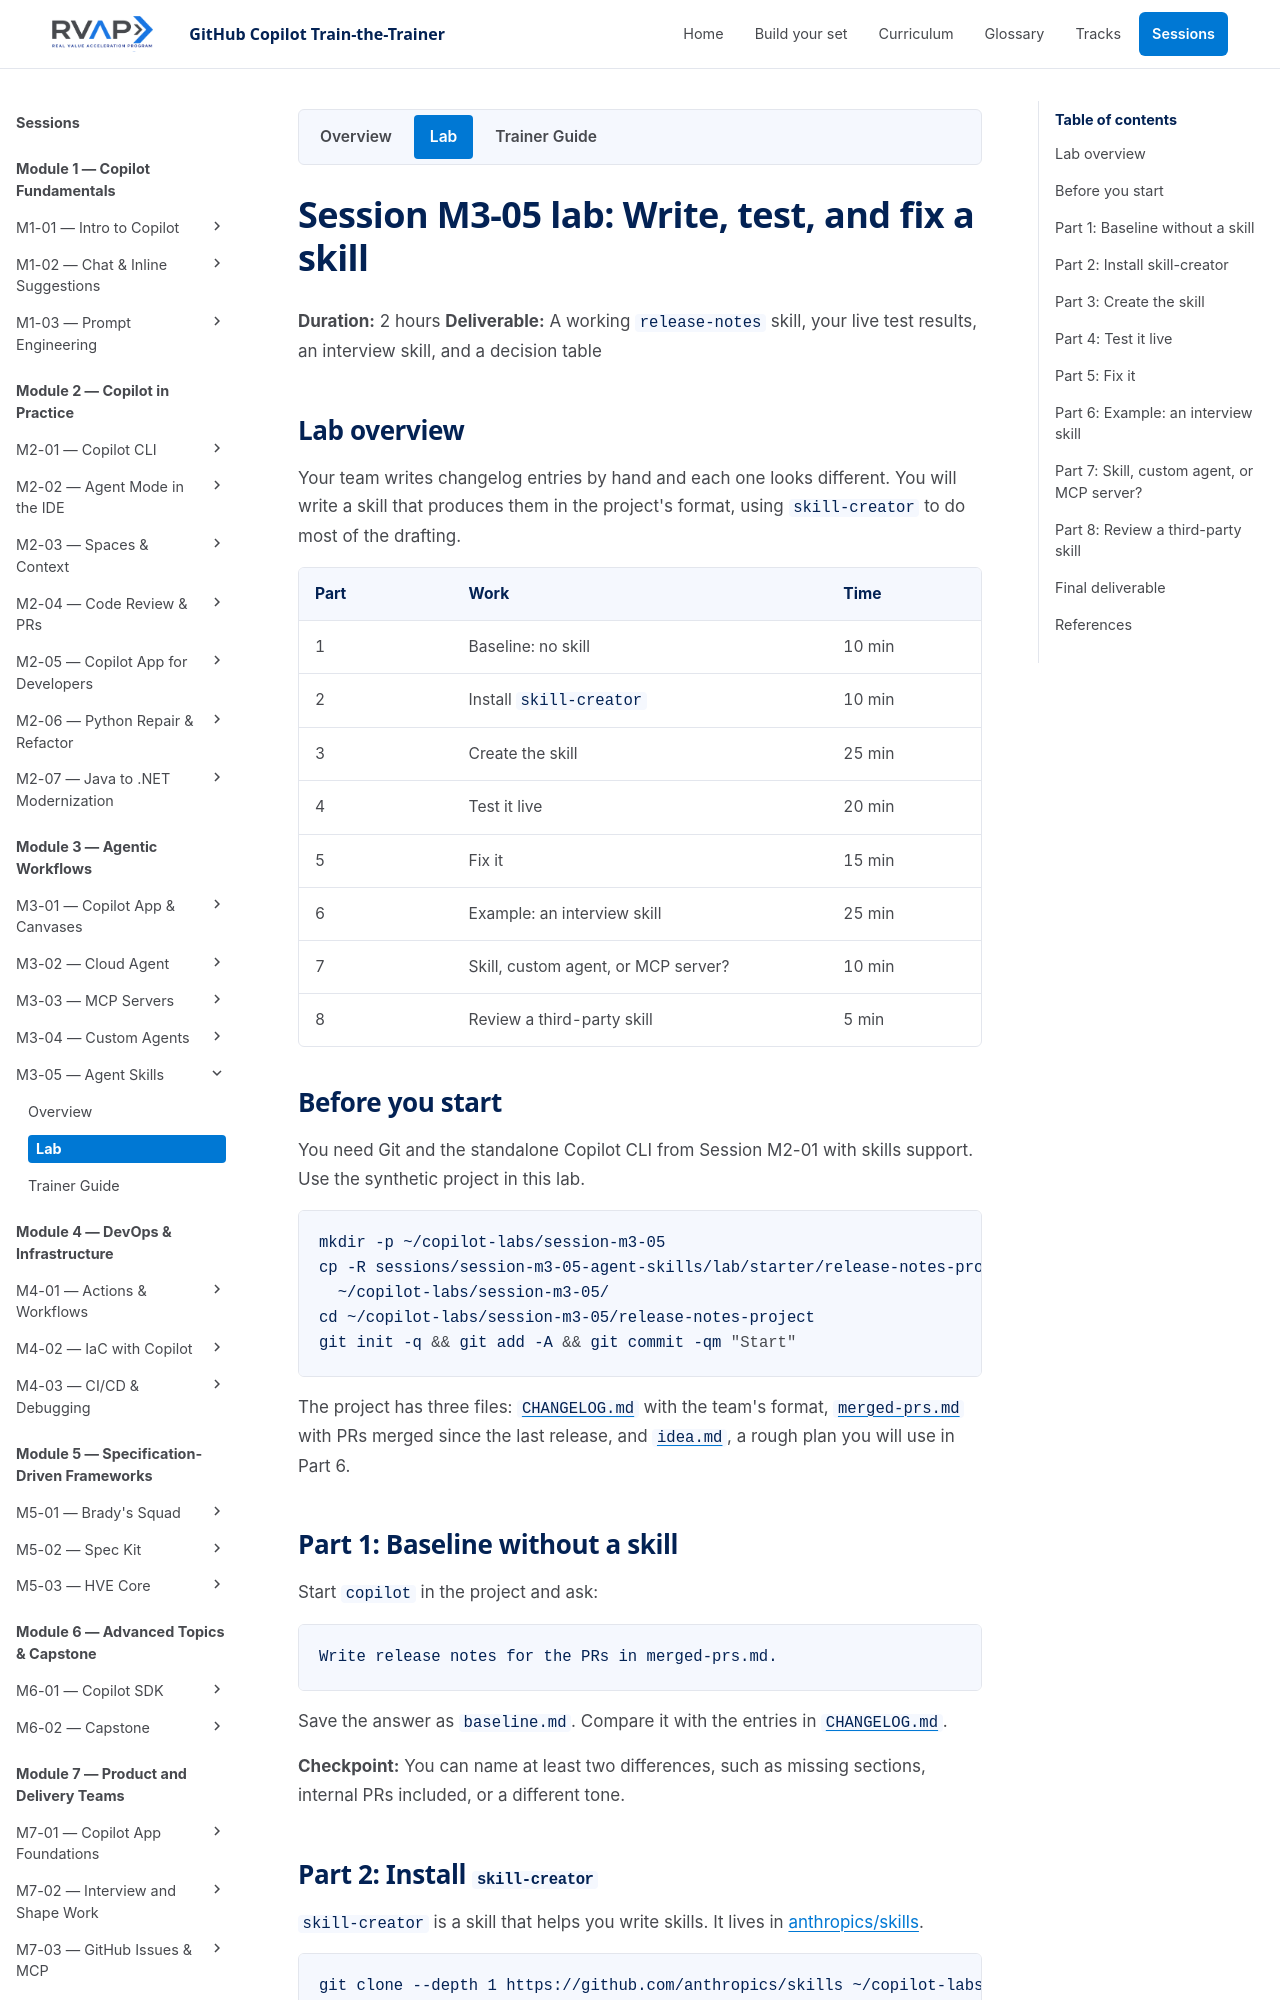

repository: microsoft/frontier-ghcp-ttt-rvas · page: previews/pr-22-b64b574993/sessions/session-m3-05-agent-skills/lab/index.html · generator: mkdocs

# Session M3-05 lab: Write, test, and fix a skill

**Duration:** 2 hours
**Deliverable:** A working `release-notes` skill, your live test results, an interview skill, and a decision table

## Lab overview

Your team writes changelog entries by hand and each one looks different. You will write a skill that produces them in the project's format, using `skill-creator` to do most of the drafting.

| Part | Work | Time |
| --- | --- | --- |
| 1 | Baseline: no skill | 10 min |
| 2 | Install `skill-creator` | 10 min |
| 3 | Create the skill | 25 min |
| 4 | Test it live | 20 min |
| 5 | Fix it | 15 min |
| 6 | Example: an interview skill | 25 min |
| 7 | Skill, custom agent, or MCP server? | 10 min |
| 8 | Review a third-party skill | 5 min |

## Before you start

You need Git and the standalone Copilot CLI from Session M2-01 with skills support. Use the synthetic project in this lab.

```bash
mkdir -p ~/copilot-labs/session-m3-05
cp -R sessions/session-m3-05-agent-skills/lab/starter/release-notes-project \
  ~/copilot-labs/session-m3-05/
cd ~/copilot-labs/session-m3-05/release-notes-project
git init -q && git add -A && git commit -qm "Start"
```

The project has three files: `CHANGELOG.md` with the team's format, `merged-prs.md` with PRs merged since the last release, and `idea.md`, a rough plan you will use in Part 6.

## Part 1: Baseline without a skill

Start `copilot` in the project and ask:

```text
Write release notes for the PRs in merged-prs.md.
```

Save the answer as `baseline.md`. Compare it with the entries in `CHANGELOG.md`.

**Checkpoint:** You can name at least two differences, such as missing sections, internal PRs included, or a different tone.
